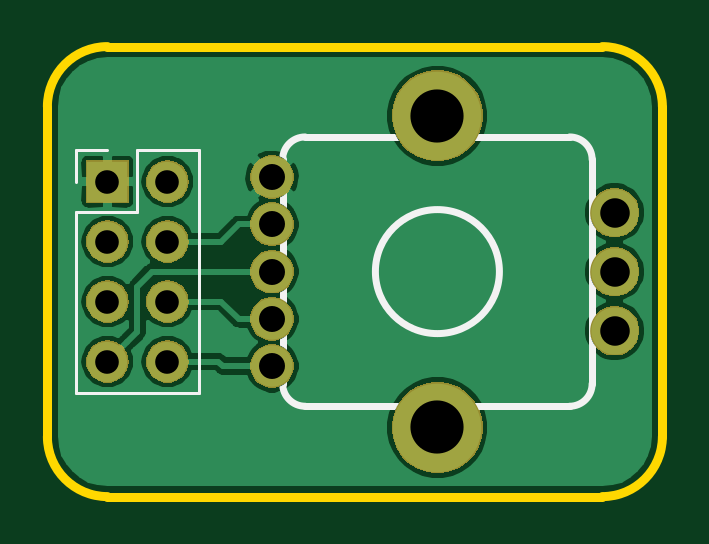
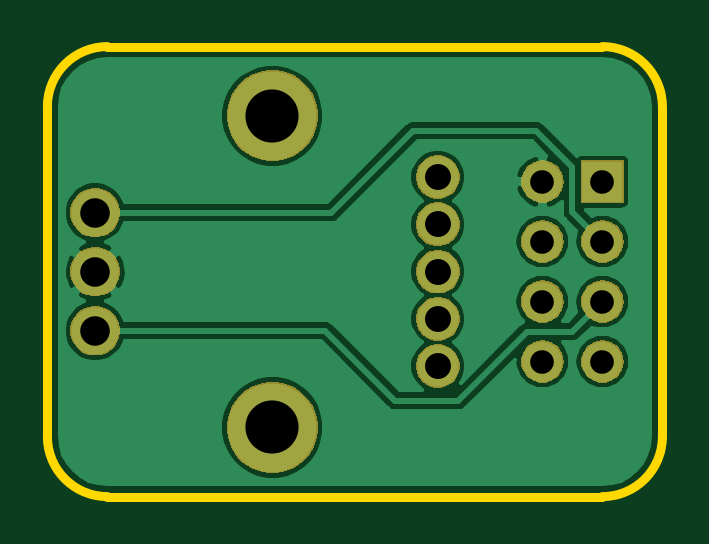
Circuit board: 11 layer files. Board 26.0 x 19.1 mm.
- bottom_copper: Encoder Daughterboard-B_Cu.gbr (31200 bytes)
- bottom_mask: Encoder Daughterboard-B_Mask.gbr (15562 bytes)
- paste: Encoder Daughterboard-B_Paste.gbr (513 bytes)
- bottom_silk: Encoder Daughterboard-B_SilkS.gbr (1042 bytes)
- outline: Encoder Daughterboard-Edge_Cuts.gbr (958 bytes)
- top_copper: Encoder Daughterboard-F_Cu.gbr (30331 bytes)
- top_mask: Encoder Daughterboard-F_Mask.gbr (15562 bytes)
- paste: Encoder Daughterboard-F_Paste.gbr (513 bytes)
- top_silk: Encoder Daughterboard-F_SilkS.gbr (1959 bytes)
- drill: Encoder Daughterboard-NPTH.drl (272 bytes)
- drill: Encoder Daughterboard-PTH.drl (567 bytes)

=== bottom_copper: Encoder Daughterboard-B_Cu.gbr (31200 bytes, source omitted) ===
=== bottom_mask: Encoder Daughterboard-B_Mask.gbr (15562 bytes, source omitted) ===
=== paste: Encoder Daughterboard-B_Paste.gbr ===
G04 #@! TF.GenerationSoftware,KiCad,Pcbnew,(5.1.4)-1*
G04 #@! TF.CreationDate,2020-03-27T15:32:05-04:00*
G04 #@! TF.ProjectId,Encoder Daughterboard,456e636f-6465-4722-9044-617567687465,rev?*
G04 #@! TF.SameCoordinates,PX9d739e0PY5e78920*
G04 #@! TF.FileFunction,Paste,Bot*
G04 #@! TF.FilePolarity,Positive*
%FSLAX46Y46*%
G04 Gerber Fmt 4.6, Leading zero omitted, Abs format (unit mm)*
G04 Created by KiCad (PCBNEW (5.1.4)-1) date 2020-03-27 15:32:05*
%MOMM*%
%LPD*%
G04 APERTURE LIST*
G04 APERTURE END LIST*
M02*

=== bottom_silk: Encoder Daughterboard-B_SilkS.gbr ===
G04 #@! TF.GenerationSoftware,KiCad,Pcbnew,(5.1.4)-1*
G04 #@! TF.CreationDate,2020-03-27T15:32:05-04:00*
G04 #@! TF.ProjectId,Encoder Daughterboard,456e636f-6465-4722-9044-617567687465,rev?*
G04 #@! TF.SameCoordinates,PX9d739e0PY5e78920*
G04 #@! TF.FileFunction,Legend,Bot*
G04 #@! TF.FilePolarity,Positive*
%FSLAX46Y46*%
G04 Gerber Fmt 4.6, Leading zero omitted, Abs format (unit mm)*
G04 Created by KiCad (PCBNEW (5.1.4)-1) date 2020-03-27 15:32:05*
%MOMM*%
%LPD*%
G04 APERTURE LIST*
%ADD10C,3.851600*%
%ADD11C,1.851600*%
%ADD12C,2.101600*%
%ADD13O,1.801600X1.801600*%
%ADD14R,1.801600X1.801600*%
G04 APERTURE END LIST*
%LPC*%
D10*
X0Y6600000D03*
X0Y-6600000D03*
D11*
X-7000000Y4000000D03*
X-7000000Y2000000D03*
X-7000000Y0D03*
X-7000000Y-2000000D03*
X-7000000Y-4000000D03*
D12*
X7500000Y2500000D03*
X7500000Y0D03*
X7500000Y-2500000D03*
D13*
X-11430000Y-3810000D03*
X-13970000Y-3810000D03*
X-11430000Y-1270000D03*
X-13970000Y-1270000D03*
X-11430000Y1270000D03*
X-13970000Y1270000D03*
X-11430000Y3810000D03*
D14*
X-13970000Y3810000D03*
M02*

=== outline: Encoder Daughterboard-Edge_Cuts.gbr ===
G04 #@! TF.GenerationSoftware,KiCad,Pcbnew,(5.1.4)-1*
G04 #@! TF.CreationDate,2020-03-27T15:32:05-04:00*
G04 #@! TF.ProjectId,Encoder Daughterboard,456e636f-6465-4722-9044-617567687465,rev?*
G04 #@! TF.SameCoordinates,PX9d739e0PY5e78920*
G04 #@! TF.FileFunction,Profile,NP*
%FSLAX46Y46*%
G04 Gerber Fmt 4.6, Leading zero omitted, Abs format (unit mm)*
G04 Created by KiCad (PCBNEW (5.1.4)-1) date 2020-03-27 15:32:05*
%MOMM*%
%LPD*%
G04 APERTURE LIST*
%ADD10C,0.381000*%
G04 APERTURE END LIST*
D10*
X-13970000Y-9525000D02*
G75*
G02X-16510000Y-6985000I0J2540000D01*
G01*
X-16510000Y6985000D02*
G75*
G02X-13970000Y9525000I2540000J0D01*
G01*
X6985000Y9525000D02*
G75*
G02X9525000Y6985000I0J-2540000D01*
G01*
X9525000Y-6985000D02*
G75*
G02X6985000Y-9525000I-2540000J0D01*
G01*
X-13970000Y-9525000D02*
X6985000Y-9525000D01*
X-16510000Y6985000D02*
X-16510000Y-6985000D01*
X6985000Y9525000D02*
X-13970000Y9525000D01*
X9525000Y-6985000D02*
X9525000Y6985000D01*
M02*

=== top_copper: Encoder Daughterboard-F_Cu.gbr (30331 bytes, source omitted) ===
=== top_mask: Encoder Daughterboard-F_Mask.gbr (15562 bytes, source omitted) ===
=== paste: Encoder Daughterboard-F_Paste.gbr ===
G04 #@! TF.GenerationSoftware,KiCad,Pcbnew,(5.1.4)-1*
G04 #@! TF.CreationDate,2020-03-27T15:32:05-04:00*
G04 #@! TF.ProjectId,Encoder Daughterboard,456e636f-6465-4722-9044-617567687465,rev?*
G04 #@! TF.SameCoordinates,PX9d739e0PY5e78920*
G04 #@! TF.FileFunction,Paste,Top*
G04 #@! TF.FilePolarity,Positive*
%FSLAX46Y46*%
G04 Gerber Fmt 4.6, Leading zero omitted, Abs format (unit mm)*
G04 Created by KiCad (PCBNEW (5.1.4)-1) date 2020-03-27 15:32:05*
%MOMM*%
%LPD*%
G04 APERTURE LIST*
G04 APERTURE END LIST*
M02*

=== top_silk: Encoder Daughterboard-F_SilkS.gbr ===
G04 #@! TF.GenerationSoftware,KiCad,Pcbnew,(5.1.4)-1*
G04 #@! TF.CreationDate,2020-03-27T15:32:05-04:00*
G04 #@! TF.ProjectId,Encoder Daughterboard,456e636f-6465-4722-9044-617567687465,rev?*
G04 #@! TF.SameCoordinates,PX9d739e0PY5e78920*
G04 #@! TF.FileFunction,Legend,Top*
G04 #@! TF.FilePolarity,Positive*
%FSLAX46Y46*%
G04 Gerber Fmt 4.6, Leading zero omitted, Abs format (unit mm)*
G04 Created by KiCad (PCBNEW (5.1.4)-1) date 2020-03-27 15:32:05*
%MOMM*%
%LPD*%
G04 APERTURE LIST*
%ADD10C,0.304799*%
%ADD11C,0.120000*%
%ADD12C,3.851600*%
%ADD13C,1.851600*%
%ADD14C,2.101600*%
%ADD15O,1.801600X1.801600*%
%ADD16R,1.801600X1.801600*%
G04 APERTURE END LIST*
D10*
X6550000Y-4750001D02*
G75*
G02X5599999Y-5700000I-950000J1D01*
G01*
X5600000Y5699999D02*
X-5599999Y5699999D01*
X-5600000Y-5700000D02*
G75*
G02X-6550000Y-4750000I0J950000D01*
G01*
X-6549999Y4750000D02*
X-6550000Y-4750000D01*
X5600001Y5700000D02*
G75*
G02X6550000Y4749999I-1J-950000D01*
G01*
X-5600000Y-5700000D02*
X5599999Y-5700000D01*
X2625000Y0D02*
G75*
G03X2625000Y0I-2625000J0D01*
G01*
X6550000Y-4750000D02*
X6550000Y4749999D01*
X-6549999Y4749999D02*
G75*
G02X-5599999Y5699999I950000J0D01*
G01*
D11*
X-15300000Y5140000D02*
X-13970000Y5140000D01*
X-15300000Y3810000D02*
X-15300000Y5140000D01*
X-12700000Y5140000D02*
X-10100000Y5140000D01*
X-12700000Y2540000D02*
X-12700000Y5140000D01*
X-15300000Y2540000D02*
X-12700000Y2540000D01*
X-10100000Y5140000D02*
X-10100000Y-5140000D01*
X-15300000Y2540000D02*
X-15300000Y-5140000D01*
X-15300000Y-5140000D02*
X-10100000Y-5140000D01*
%LPC*%
D12*
X0Y6600000D03*
X0Y-6600000D03*
D13*
X-7000000Y4000000D03*
X-7000000Y2000000D03*
X-7000000Y0D03*
X-7000000Y-2000000D03*
X-7000000Y-4000000D03*
D14*
X7500000Y2500000D03*
X7500000Y0D03*
X7500000Y-2500000D03*
D15*
X-11430000Y-3810000D03*
X-13970000Y-3810000D03*
X-11430000Y-1270000D03*
X-13970000Y-1270000D03*
X-11430000Y1270000D03*
X-13970000Y1270000D03*
X-11430000Y3810000D03*
D16*
X-13970000Y3810000D03*
M02*

=== drill: Encoder Daughterboard-NPTH.drl ===
M48
; DRILL file {KiCad (5.1.4)-1} date 3/27/2020 3:32:09 PM
; FORMAT={-:-/ absolute / inch / decimal}
; #@! TF.CreationDate,2020-03-27T15:32:09-04:00
; #@! TF.GenerationSoftware,Kicad,Pcbnew,(5.1.4)-1
; #@! TF.FileFunction,NonPlated,1,2,NPTH
FMAT,2
INCH
%
G90
G05
T0
M30

=== drill: Encoder Daughterboard-PTH.drl ===
M48
; DRILL file {KiCad (5.1.4)-1} date 3/27/2020 3:32:09 PM
; FORMAT={-:-/ absolute / inch / decimal}
; #@! TF.CreationDate,2020-03-27T15:32:09-04:00
; #@! TF.GenerationSoftware,Kicad,Pcbnew,(5.1.4)-1
; #@! TF.FileFunction,Plated,1,2,PTH
FMAT,2
INCH
T1C0.0394
T2C0.0433
T3C0.0492
T4C0.0886
%
G90
G05
T1
X-0.55Y0.15
X-0.55Y0.05
X-0.55Y-0.05
X-0.55Y-0.15
X-0.45Y0.15
X-0.45Y0.05
X-0.45Y-0.05
X-0.45Y-0.15
T2
X-0.2756Y0.1575
X-0.2756Y0.0787
X-0.2756Y0.0
X-0.2756Y-0.0787
X-0.2756Y-0.1575
T3
X0.2953Y0.0984
X0.2953Y0.0
X0.2953Y-0.0984
T4
X0.0Y0.2598
X0.0Y-0.2598
T0
M30

